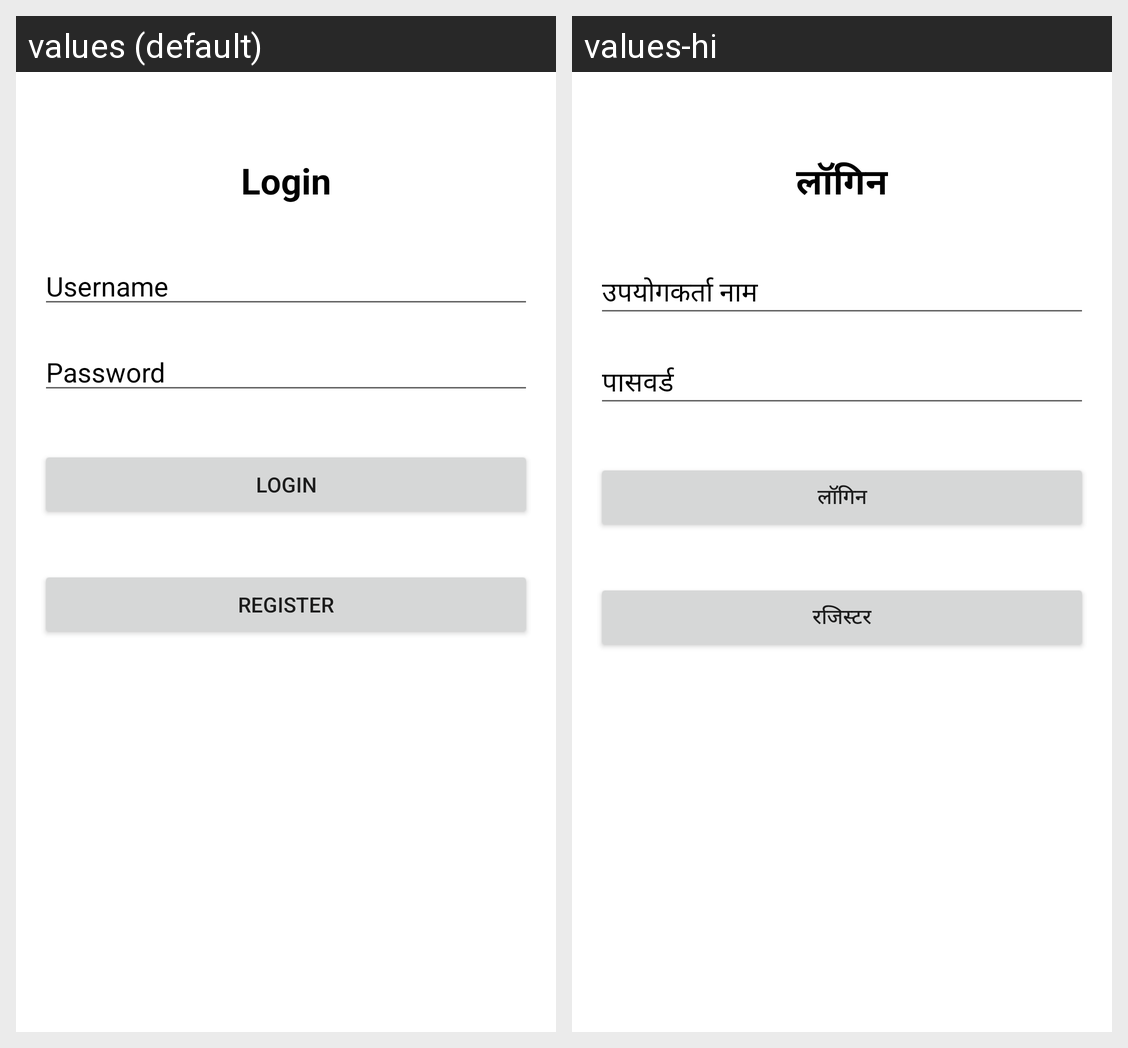

Strings drawn on this Android screen and how each of the app's shown locales translates them:
Android screen res/layout/activity_login.xml rendered under 2 locales, left to right: values (default), values-hi. Device: Nexus 5 (rendered at 1080×1920; each locale shown at half size, 540×960, under a caption strip naming it); theme Theme.Musicv1.
Strings drawn on this screen, with the default value and each locale's value (text and hints the layout hard-codes, and strings that could not be matched under every locale, appear in the picture but are not listed):

login
  values: Login
  values-hi: लॉगिन

username
  values: Username
  values-hi: उपयोगकर्ता नाम

password
  values: Password
  values-hi: पासवर्ड

register
  values: Register
  values-hi: रजिस्टर
